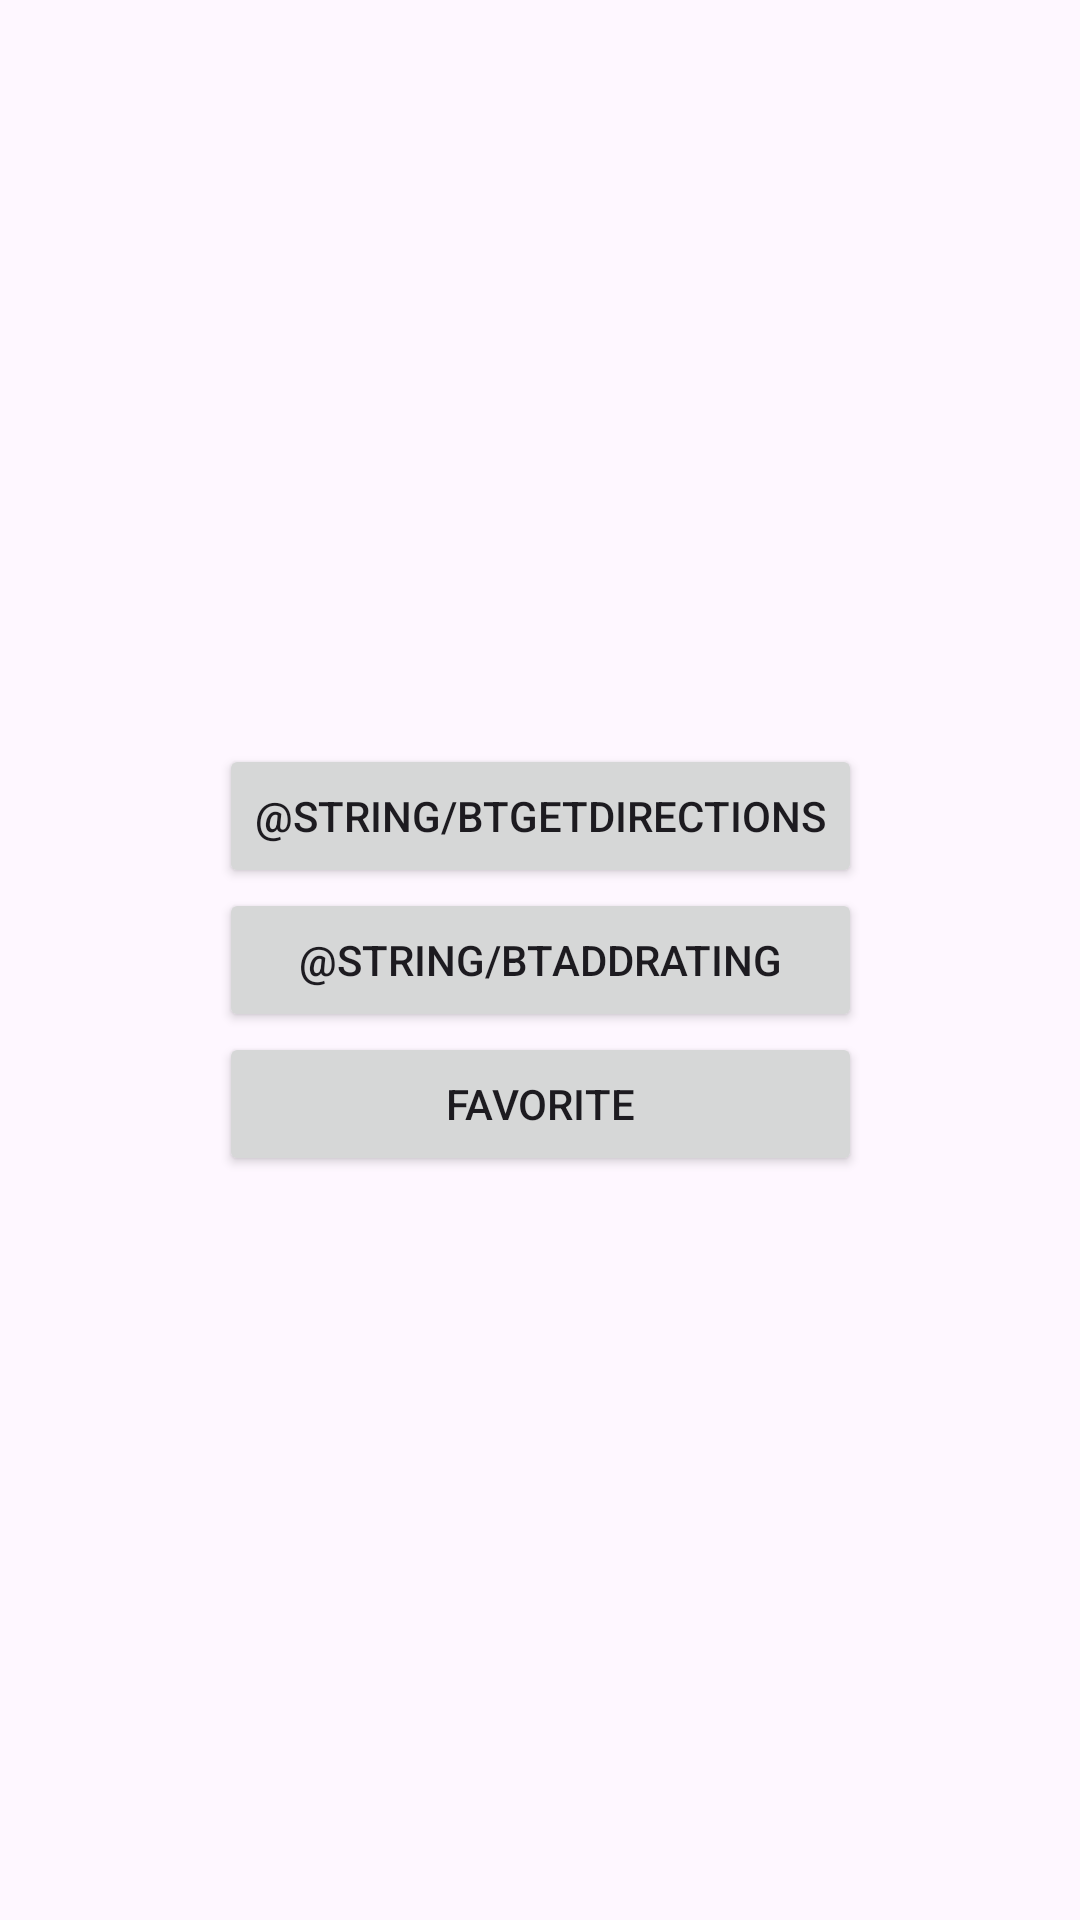

Android layout source for this screen:
<!-- AndroidManifest.xml: application theme Theme.FoodBuddy -->
<!-- res/layout/activity_diolog_choices.xml -->
<?xml version="1.0" encoding="utf-8"?>
<androidx.constraintlayout.widget.ConstraintLayout xmlns:android="http://schemas.android.com/apk/res/android"
    xmlns:app="http://schemas.android.com/apk/res-auto"
    android:layout_width="match_parent"
    android:layout_height="match_parent">
    <!-- res/layout/dialog_choices.xml -->
    <LinearLayout
        android:layout_width="wrap_content"
        android:layout_height="wrap_content"
        android:orientation="vertical"
        app:layout_constraintBottom_toBottomOf="parent"
        app:layout_constraintEnd_toEndOf="parent"
        app:layout_constraintStart_toStartOf="parent"
        app:layout_constraintTop_toTopOf="parent">

        <Button
            android:id="@+id/btGetDirections"
            android:layout_width="match_parent"
            android:layout_height="wrap_content"
            android:text="@string/btGetDirections" />

        <Button
            android:id="@+id/btAddRating"
            android:layout_width="match_parent"
            android:layout_height="wrap_content"
            android:text="@string/btAddRating" />

        <Button
            android:id="@+id/btMakeFavorite"
            android:layout_width="match_parent"
            android:layout_height="wrap_content"
            android:text="Favorite" />
    </LinearLayout>


</androidx.constraintlayout.widget.ConstraintLayout>
<!-- resources referenced by this layout -->
<resources>
  <style name="Theme.FoodBuddy" parent="Base.Theme.FoodBuddy" />
  <style name="Base.Theme.FoodBuddy" parent="Theme.Material3.DayNight.NoActionBar">
          
          
      </style>
</resources>
